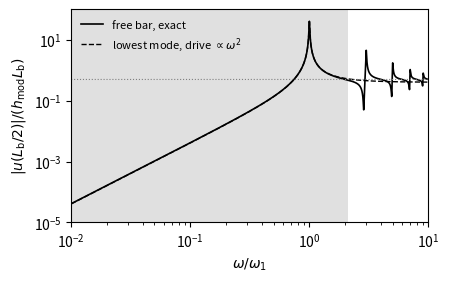

Recreate this plot in Python. (Note: this script raises an exception after producing the figure.)
"""Limit 11.8c (fig:11-limit-8c): resonant-mass drive of a scalar that changes m_e or alpha.

Model (Sect. 11.8): a thin free-free bar of length L along xi in [-L/2, L/2], sound speed c, under a uniform modulation of its
natural length scale, h(t) = h e^{-i omega t}. Stress sigma = Y (d u_lab/d xi - h), free ends sigma = 0, rho u_lab'' = Y d^2 u_lab/dxi^2.
Exact steady state: u_lab = h sin(k xi)/(k cos(k L/2)), k = omega/c; displacement of the end from its instantaneous equilibrium
    u(L/2) = (h L/2) [tan(x)/x - 1],  x = k L/2 = (pi/2) omega/omega_1,  omega_1 = pi c/L       (eq:11.8-bar).
Damping: c -> c (1 + i/(2 Q))^{-1}, which gives every mode the full width omega_n/Q; Q = 100 (modelling choice, for visibility;
resonant-mass detectors reach 1e6-1e7).
Literature form (Arvanitaki, Dimopoulos, Van Tilburg, arXiv:1508.01798, Eqs. (6)-(8)): one mode with the force -h'' M R J_n, here
for the lowest bar mode u_1 = sin(pi xi/L) (u_1(L/2) = 1), M_1 = M/2, force omega^2 h rho A 2L^2/pi^2:
    D_1/(h L) = (4/pi^2) (omega/omega_1)^2 / [1 - (omega/omega_1)^2 - i (omega/omega_1)/Q].
Low-frequency limits: exact (pi^2/24)(omega/omega_1)^2 = 0.411 (omega/omega_1)^2; one mode (4/pi^2) = 0.405 (sum over odd n of
4/(n^4 pi^2) = pi^2/24). Gray: omega/omega_1 < 2.09, where the one-mode form is within 10 % of the exact response.
The modulus is uniform over the bar while k_phi L = m_phi v L << 1; at omega = omega_1, k_phi L = pi v c_l with c_l in units
of the speed of light, 5e-8 for v = 1e-3 and c_l = 5 km/s, so the boundary k_phi L = 1 lies near omega/omega_1 ~ 2e7, off scale.
"""
import numpy as np
import matplotlib
matplotlib.use("Agg")
import matplotlib.pyplot as plt

Qf = 100.0
r = np.logspace(-2, 1, 6001)                   # omega/omega_1
x = (np.pi / 2) * r * (1 + 0.5j / Qf)
exact = 0.5 * (np.tan(x) / x - 1)
one = (4 / np.pi**2) * r**2 / (1 - r**2 - 1j * r / Qf)
ratio = np.abs(one) / np.abs(exact)
ok = np.abs(ratio - 1) < 0.10
print("low-frequency coefficients: exact %.4f, one-mode %.4f" % (np.pi**2 / 24, 4 / np.pi**2))
edges = np.flatnonzero(np.diff(ok.astype(int)))
print("at omega -> high (r=10): |exact| = %.3f (static limit 1/2 off resonance)" % abs(exact[-1]))
v, cl = 1e-3, 5.0 / 299792.458
print("k_phi L at omega_1: %.2e; boundary k_phi L = 1 at omega/omega_1 = %.2e" % (np.pi * v * cl, 1 / (np.pi * v * cl)))

fig, ax = plt.subplots(figsize=(4.6, 3.0))
# shade the low-frequency interval in which the one-mode form is within 10 % of the exact response
r_ok = r[np.argmax(~ok)]
print("one-mode within 10 %% of exact for omega/omega_1 < %.3f" % r_ok)
ax.axvspan(1e-2, r_ok, color="0.88", lw=0)
ax.loglog(r, np.abs(exact), color="k", lw=1.2, label="free bar, exact")
ax.loglog(r, np.abs(one), color="k", lw=1.0, ls="--", label=r"lowest mode, drive $\propto \omega^2$")
ax.loglog(r, 0.5 * np.ones_like(r), color="0.5", lw=0.8, ls=":")
ax.set_xlabel(r"$\omega/\omega_1$")
ax.set_ylabel(r"$|u(L_{\mathrm{b}}/2)|/(h_{\mathrm{mod}}L_{\mathrm{b}})$")
ax.set_xlim(1e-2, 10)
ax.set_ylim(1e-5, 100)
ax.legend(frameon=False, fontsize=8, loc="upper left")
fig.tight_layout()
fig.savefig("../../tex/figures/ch11/limit11_8c.pdf")
print("wrote limit11_8c.pdf")
